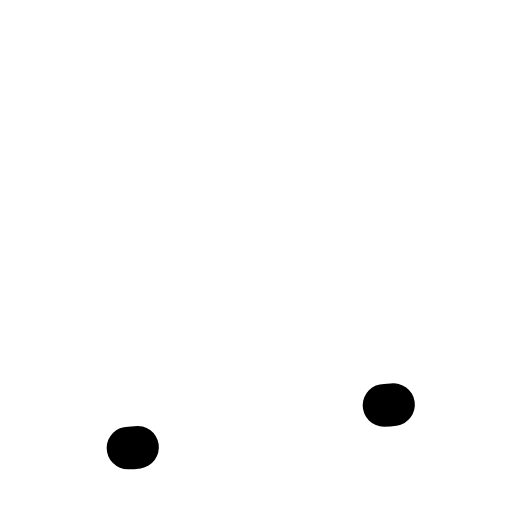
t = 0.00 s
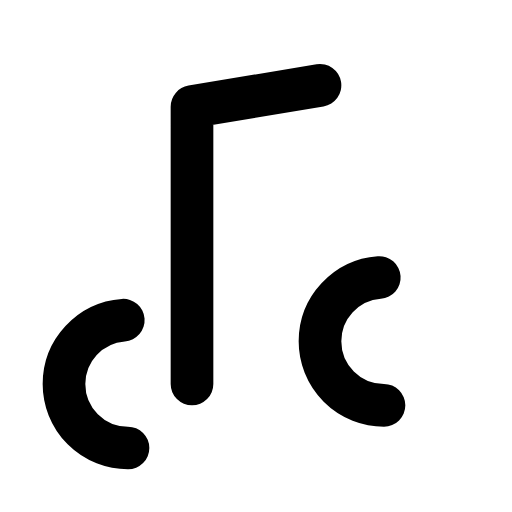
t = 0.48 s
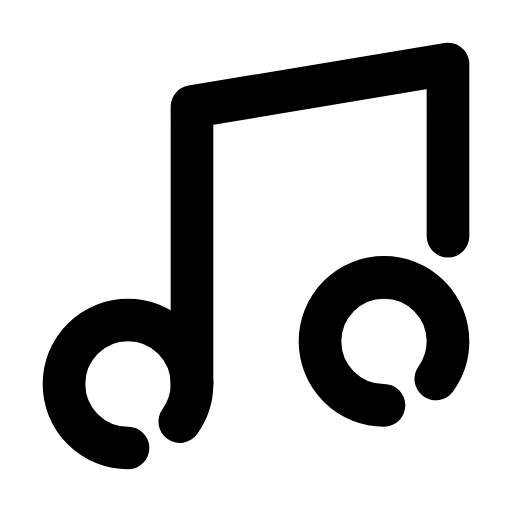
t = 0.72 s
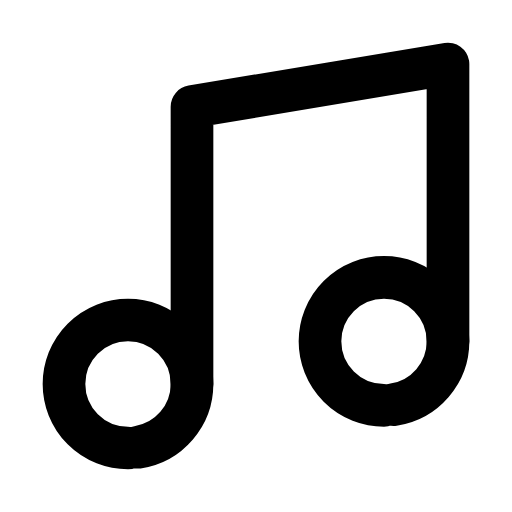
t = 1.20 s
t = 1.68 s: frame unchanged from t = 0.72 s, image omitted
t = 1.92 s: frame unchanged from t = 0.48 s, image omitted

The animated SVG that drew these frames (rendered in a browser with its animation timeline set to each time). Animation: 1 CSS @keyframes rule; one cycle of 2.40 s, repeats indefinitely.

<svg class="fx-anim-music" xmlns="http://www.w3.org/2000/svg" viewBox="0 0 24 24" fill="none" stroke="currentColor" stroke-width="2" stroke-linecap="round" stroke-linejoin="round">
  <style>
.fx-anim-music path{ stroke-dasharray:100; stroke-dashoffset:100; animation: fitz-draw-music 2.4s ease-in-out infinite; }
@keyframes fitz-draw-music{ 0%{stroke-dashoffset:100;} 40%{stroke-dashoffset:0;} 60%{stroke-dashoffset:0;} 100%{stroke-dashoffset:100;} }
@media (prefers-reduced-motion: reduce){ .fx-anim-music path{ animation:none !important; stroke-dasharray:none !important; stroke-dashoffset:0 !important; } }
  </style>
<path d="M9 18V5l12-2v13" pathLength="100"/><path d="M6 21a3 3 0 1 1 0-6 3 3 0 0 1 0 6z" pathLength="100"/><path d="M18 19a3 3 0 1 1 0-6 3 3 0 0 1 0 6z" pathLength="100"/>
</svg>
